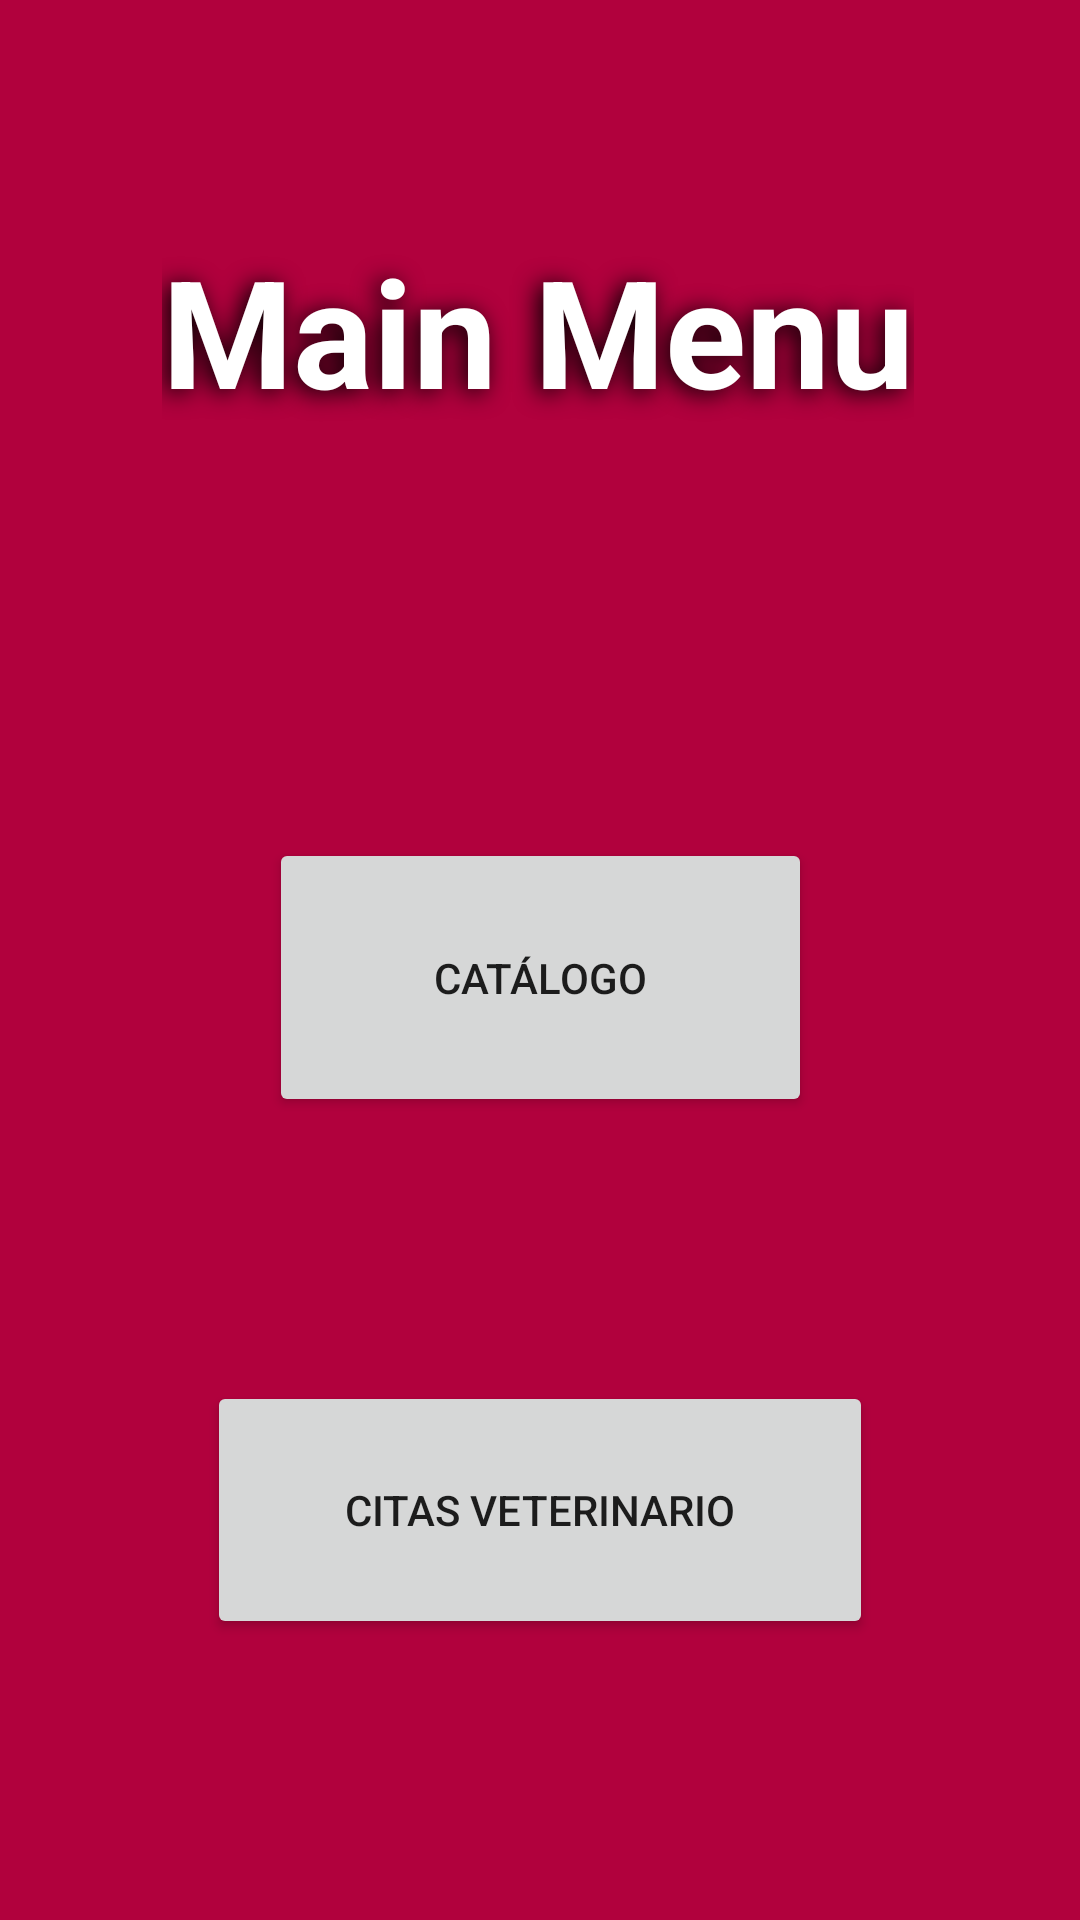

Reconstruct the res/layout file that produces this screen, plus the resources it refers to.
<!-- AndroidManifest.xml: application theme Theme.TiendaPerroIngles -->
<!-- res/layout/fragment_main_menu1.xml -->
<?xml version="1.0" encoding="utf-8"?>
<androidx.constraintlayout.widget.ConstraintLayout xmlns:android="http://schemas.android.com/apk/res/android"
    xmlns:app="http://schemas.android.com/apk/res-auto"
    xmlns:tools="http://schemas.android.com/tools"
    android:layout_width="match_parent"
    android:layout_height="match_parent"
    android:id="@+id/frameLayout"
    tools:context=".view.MainMenu1Fragment"
    android:background="#B1013D">

    <TextView
        android:id="@+id/MainMenu1Title"
        android:layout_width="wrap_content"
        android:layout_height="wrap_content"
        android:shadowColor="#000000"
        android:shadowDx="-5"
        android:shadowDy="3"
        android:shadowRadius="20"
        android:text="Main Menu"
        android:textColor="#FFFFFF"
        android:textSize="50sp"
        android:textStyle="bold"
        app:layout_constraintBottom_toBottomOf="parent"
        app:layout_constraintEnd_toEndOf="parent"
        app:layout_constraintHorizontal_bias="0.495"
        app:layout_constraintStart_toStartOf="parent"
        app:layout_constraintTop_toTopOf="parent"
        app:layout_constraintVertical_bias="0.134" />

    <Button
        android:id="@+id/catalogueButton"
        android:layout_width="181dp"
        android:layout_height="93dp"
        android:layout_marginTop="136dp"
        android:text="Catálogo"
        app:layout_constraintBottom_toBottomOf="parent"
        app:layout_constraintEnd_toEndOf="parent"
        app:layout_constraintStart_toStartOf="parent"
        app:layout_constraintTop_toBottomOf="@+id/MainMenu1Title"
        app:layout_constraintVertical_bias="0.0" />

    <Button
        android:id="@+id/citasButton"
        android:layout_width="222dp"
        android:layout_height="86dp"
        android:layout_marginTop="88dp"
        android:text="Citas Veterinario"
        app:layout_constraintBottom_toBottomOf="parent"
        app:layout_constraintEnd_toEndOf="parent"
        app:layout_constraintStart_toStartOf="parent"
        app:layout_constraintTop_toBottomOf="@+id/catalogueButton"
        app:layout_constraintVertical_bias="0.0" />

</androidx.constraintlayout.widget.ConstraintLayout>
<!-- resources referenced by this layout -->
<resources>
  <style name="Theme.TiendaPerroIngles" parent="Theme.MaterialComponents.DayNight.DarkActionBar">
          
          <item name="colorPrimary">@color/primaryColor</item>
          <item name="colorPrimaryVariant">@color/primaryLightColor</item>
          <item name="colorOnPrimary">@color/white</item>
          
          <item name="colorSecondary">@color/primaryColor</item>
          <item name="colorSecondaryVariant">@color/primaryDarkColor</item>
          <item name="colorOnSecondary">@color/black</item>
          
          <item name="android:statusBarColor" tools:targetApi="l">?attr/colorPrimaryVariant</item>
          
          <item name="windowActionBar">false</item>
          <item name="windowNoTitle">true</item>
          <item name="android:windowFullscreen">true</item>
      </style>
  <color name="primaryColor">#c10016</color>
  <color name="primaryLightColor">#fb4d3f</color>
  <color name="white">#FFFFFFFF</color>
  <color name="primaryDarkColor">#880000</color>
  <color name="black">#FF000000</color>
</resources>
